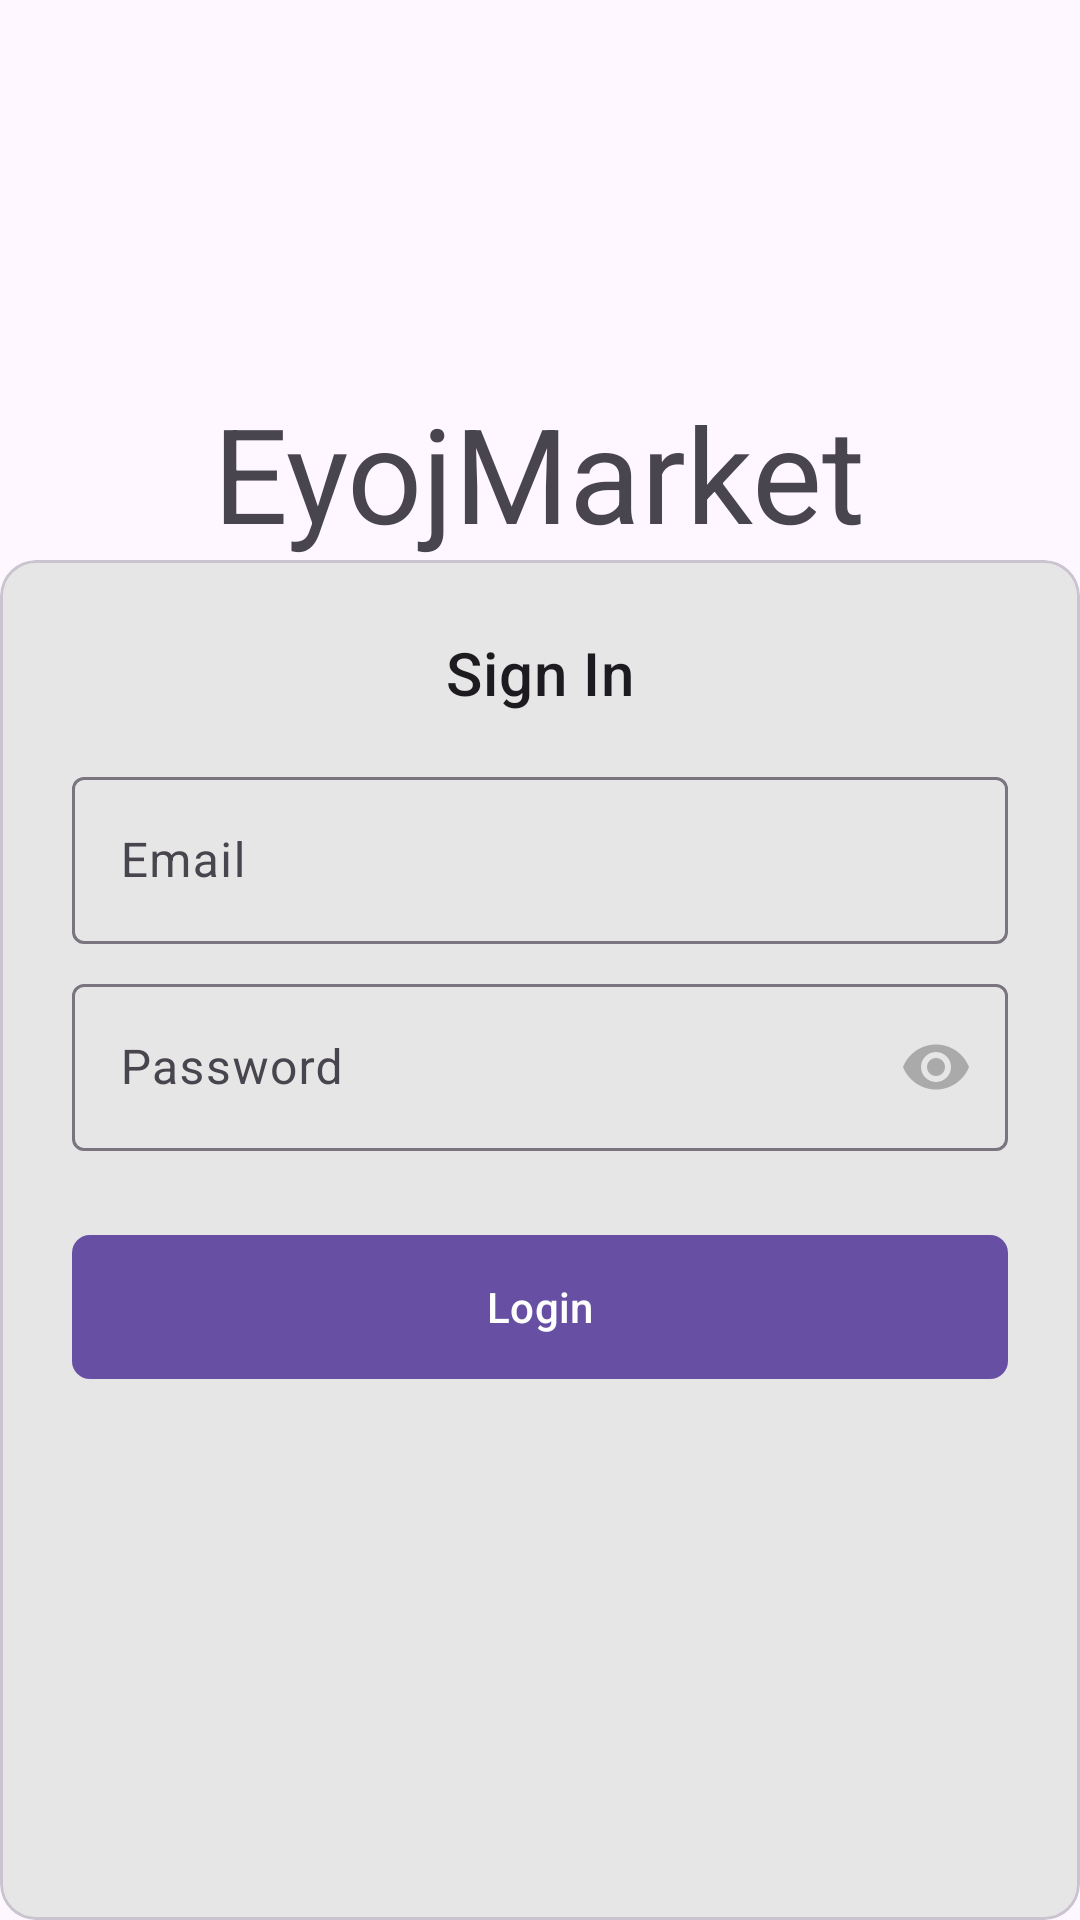

Write the Android layout XML for this screen, with the resource values it uses.
<!-- AndroidManifest.xml: application theme Theme.DissertionAboutFoodAndGroceryEyoj -->
<!-- res/layout/fragment_sign_in.xml -->
<?xml version="1.0" encoding="utf-8"?>
<LinearLayout
    xmlns:android="http://schemas.android.com/apk/res/android"
    xmlns:tools="http://schemas.android.com/tools"
    xmlns:app="http://schemas.android.com/apk/res-auto"
    android:layout_width="match_parent"
    android:layout_height="match_parent"
    android:fitsSystemWindows="true"
    android:orientation="vertical"
    tools:context=".presentation.auth.SignInFragment">

    <TextView
        android:id="@+id/iv_logo"
        android:layout_width="wrap_content"
        android:layout_height="wrap_content"
        android:layout_gravity="center_horizontal"
        android:layout_marginTop="128dp"
        android:text="EyojMarket"
        android:textSize="44sp"/>

    <com.google.android.material.card.MaterialCardView
        android:layout_width="match_parent"
        android:layout_height="match_parent"
        app:cardBackgroundColor="@color/eyoj_gray_100"
        app:shapeAppearanceOverlay="@style/ShapeAppearanceOverlay.App.CardView.TopCorners">

        <androidx.constraintlayout.widget.ConstraintLayout
            android:layout_width="match_parent"
            android:layout_height="wrap_content"
            android:layout_marginHorizontal="24dp"
            android:layout_marginTop="24dp">

            <TextView
                android:id="@+id/txt_header"
                android:layout_width="wrap_content"
                android:layout_height="wrap_content"
                android:layout_centerHorizontal="true"
                android:text="@string/label_sign_in"
                android:textAppearance="@style/TextAppearance.MaterialComponents.Headline6"
                app:layout_constraintStart_toStartOf="parent"
                app:layout_constraintEnd_toEndOf="parent"
                app:layout_constraintTop_toTopOf="parent"/>

            <com.google.android.material.textfield.TextInputLayout
                android:id="@+id/text_field_email"
                style="@style/Widget.App.TextInputLayout.Filled.White"
                android:layout_width="match_parent"
                android:layout_height="wrap_content"
                android:layout_marginTop="@dimen/margin_normal"
                app:endIconMode="clear_text"
                app:endIconTint="@android:color/darker_gray"
                app:errorIconDrawable="@null"
                android:hint="@string/label_email"
                app:layout_constraintStart_toStartOf="parent"
                app:layout_constraintEnd_toEndOf="parent"
                app:layout_constraintTop_toBottomOf="@+id/txt_header">

                <com.google.android.material.textfield.TextInputEditText
                    android:id="@+id/signInEmail"
                    android:layout_width="match_parent"
                    android:layout_height="wrap_content"
                    android:imeOptions="actionNext"
                    android:inputType="textEmailAddress"
                    android:maxLines="1" />
            </com.google.android.material.textfield.TextInputLayout>

            <com.google.android.material.textfield.TextInputLayout
                android:id="@+id/text_field_password"
                style="@style/Widget.App.TextInputLayout.Filled.White"
                android:layout_width="match_parent"
                android:layout_height="wrap_content"
                android:layout_marginTop="@dimen/margin_small"
                android:hint="@string/label_password"
                app:endIconMode="password_toggle"
                app:endIconTint="@android:color/darker_gray"
                app:layout_constraintStart_toStartOf="parent"
                app:layout_constraintEnd_toEndOf="parent"
                app:layout_constraintTop_toBottomOf="@id/text_field_email">

                <com.google.android.material.textfield.TextInputEditText
                    android:id="@+id/signInPassword"
                    android:layout_width="match_parent"
                    android:layout_height="wrap_content"
                    android:imeOptions="actionDone"
                    android:inputType="textPassword"
                    android:maxLines="1" />
            </com.google.android.material.textfield.TextInputLayout>

            <com.google.android.material.button.MaterialButton
                android:id="@+id/btn_action"
                android:layout_width="match_parent"
                android:layout_height="56dp"
                android:layout_marginTop="24dp"
                android:text="@string/label_login"
                app:cornerRadius="6dp"
                app:layout_constraintStart_toStartOf="parent"
                app:layout_constraintEnd_toEndOf="parent"
                app:layout_constraintTop_toBottomOf="@+id/text_field_password"/>

            <com.google.android.material.progressindicator.CircularProgressIndicator
                android:id="@+id/progress_indicator"
                android:layout_width="24dp"
                android:layout_height="24dp"
                android:indeterminate="true"
                android:visibility="gone"
                app:indicatorColor="@color/eyoj_green"
                tools:visibility="visible"
                app:layout_constraintStart_toStartOf="@+id/btn_action"
                app:layout_constraintTop_toBottomOf="@+id/btn_action"/>

            <TextView
                android:id="@+id/progress_message"
                android:layout_width="wrap_content"
                android:layout_height="wrap_content"
                android:layout_marginStart="8dp"
                android:gravity="center"
                android:textStyle="bold"
                android:visibility="gone"
                tools:text="Logging you in..."
                tools:visibility="visible"
                app:layout_constraintTop_toTopOf="@+id/progress_indicator"
                app:layout_constraintBottom_toBottomOf="@id/progress_indicator"
                app:layout_constraintTop_toBottomOf="@+id/btn_action"
                app:layout_constraintStart_toEndOf="@+id/progress_indicator"/>

        </androidx.constraintlayout.widget.ConstraintLayout>

    </com.google.android.material.card.MaterialCardView>

</LinearLayout>
<!-- resources referenced by this layout -->
<resources>
  <color name="eyoj_gray_100">#E6E6E6</color>
  <color name="eyoj_green">#8CC63F</color>
  <dimen name="margin_normal">16dp</dimen>
  <dimen name="margin_small">8dp</dimen>
  <string name="label_email">Email</string>
  <string name="label_login">Login</string>
  <string name="label_password">Password</string>
  <string name="label_sign_in">Sign In</string>
  <style name="Theme.DissertionAboutFoodAndGroceryEyoj" parent="Base.Theme.DissertionAboutFoodAndGroceryEyoj" />
  <style name="Base.Theme.DissertionAboutFoodAndGroceryEyoj" parent="Theme.Material3.DayNight.NoActionBar">
          
          
      </style>
</resources>
